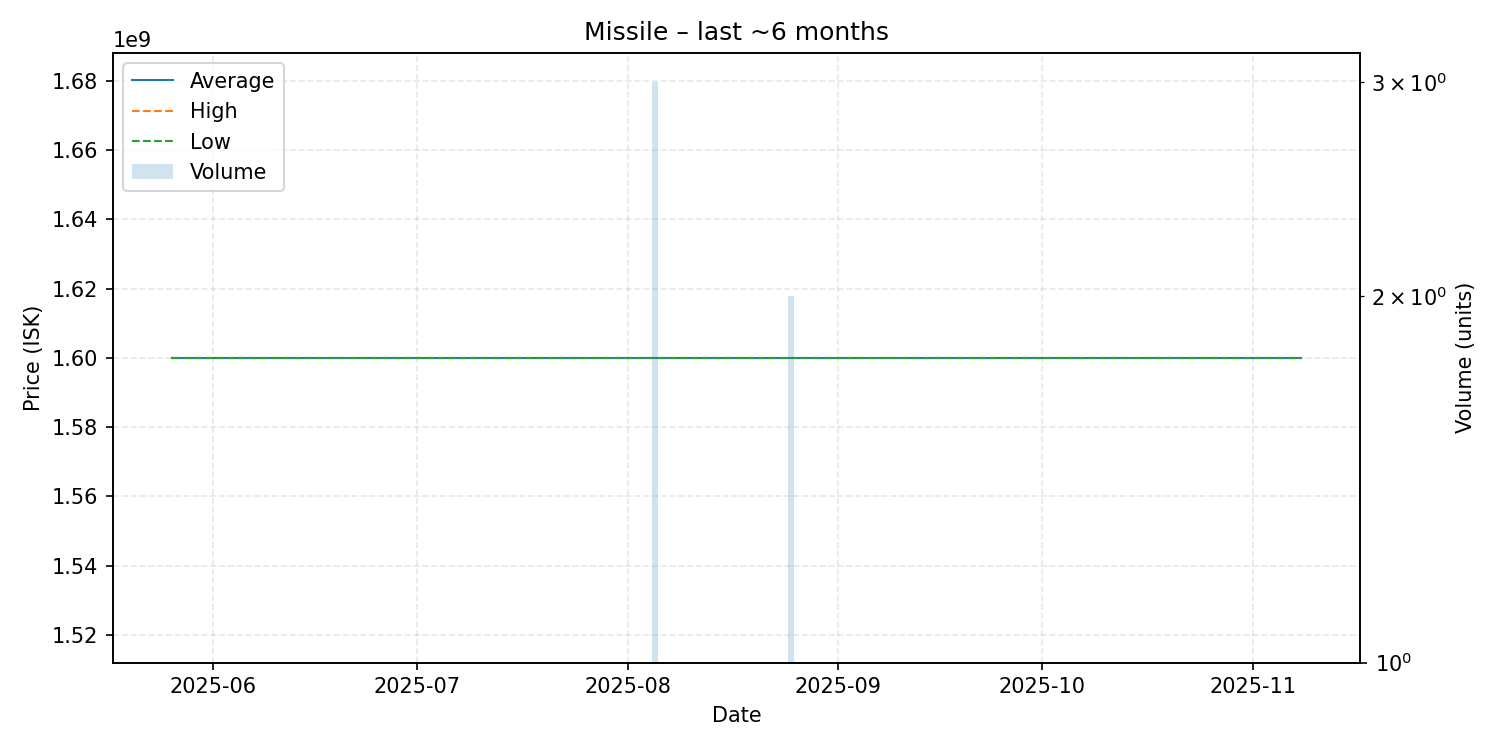

Source data for this figure (header and first rows):
date, average, highest, lowest, order_count, volume
2025-05-26, 1600000000, 1600000000, 1600000000, 1, 1
2025-05-27, 1600000000, 1600000000, 1600000000, 1, 1
2025-06-05, 1600000000, 1600000000, 1600000000, 1, 1
2025-06-08, 1600000000, 1600000000, 1600000000, 1, 1
2025-06-25, 1600000000, 1600000000, 1600000000, 1, 1
2025-06-26, 1600000000, 1600000000, 1600000000, 1, 1
2025-07-02, 1600000000, 1600000000, 1600000000, 1, 1
2025-07-29, 1600000000, 1600000000, 1600000000, 1, 1
2025-08-01, 1600000000, 1600000000, 1600000000, 1, 1
2025-08-04, 1600000000, 1600000000, 1600000000, 1, 1
2025-08-05, 1600000000, 1600000000, 1600000000, 2, 3
2025-08-13, 1600000000, 1600000000, 1600000000, 1, 1
2025-08-25, 1600000000, 1600000000, 1600000000, 1, 2
2025-09-13, 1600000000, 1600000000, 1600000000, 1, 1
2025-09-14, 1600000000, 1600000000, 1600000000, 1, 1
2025-09-20, 1600000000, 1600000000, 1600000000, 1, 1
2025-10-01, 1600000000, 1600000000, 1600000000, 1, 1
2025-11-05, 1600000000, 1600000000, 1600000000, 1, 1
2025-11-08, 1600000000, 1600000000, 1600000000, 1, 1
